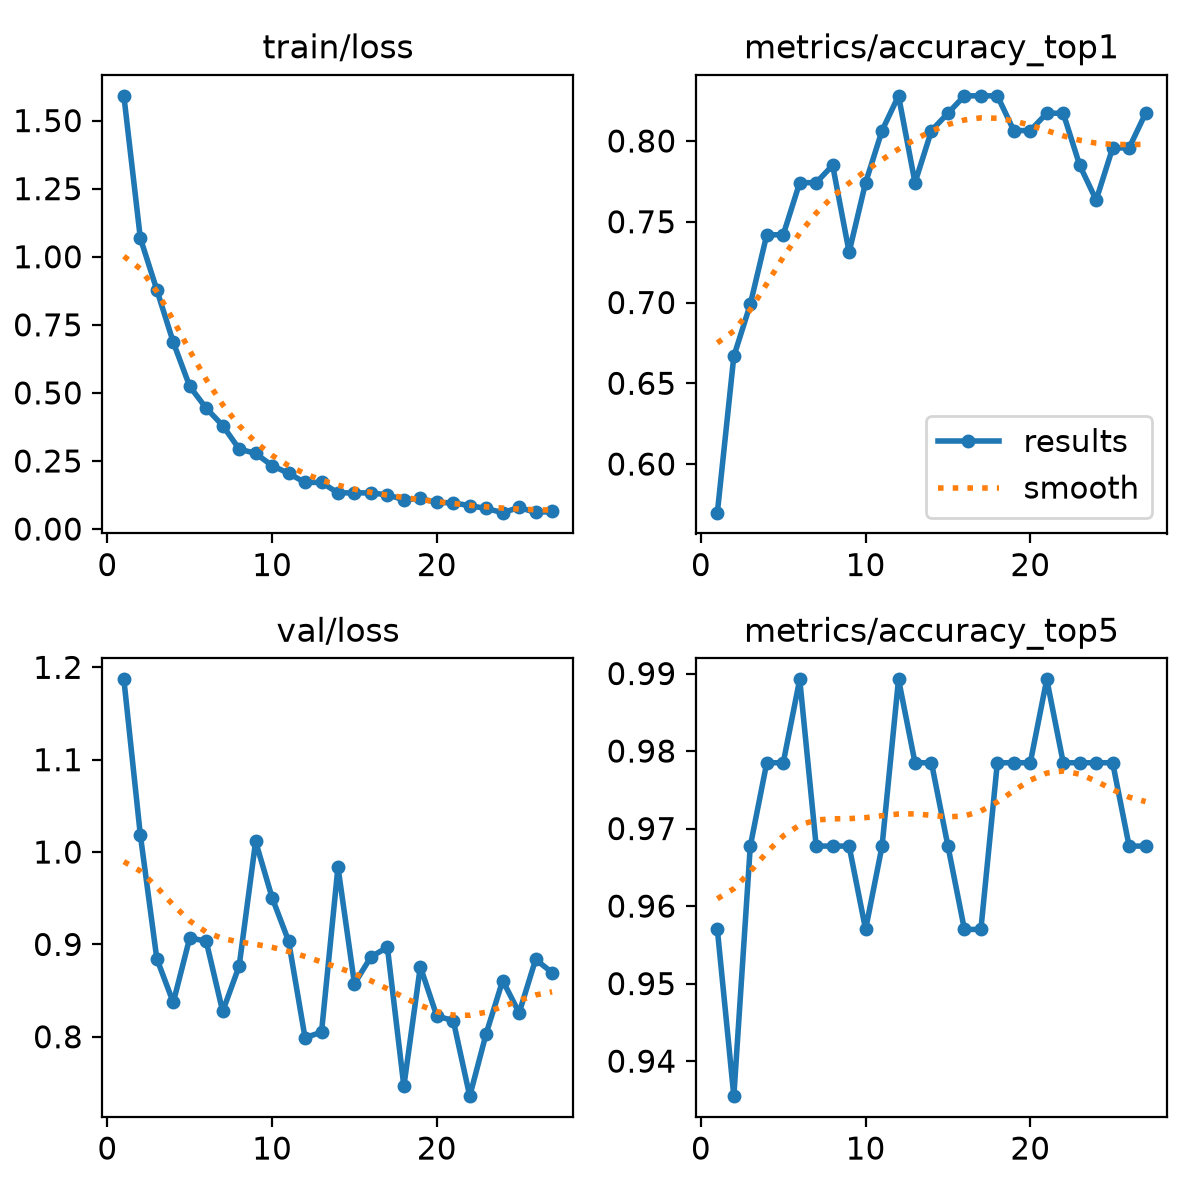

The table this chart was drawn from, first rows:
epoch, time, train/loss, metrics/accuracy_top1, metrics/accuracy_top5, val/loss, lr/pg0, lr/pg1, lr/pg2
1, 114.2, 1.591, 0.5699, 0.957, 1.187, 0.0001647, 0.0001647, 0.06722
2, 198.2, 1.069, 0.6667, 0.9355, 1.019, 0.0003204, 0.0003204, 0.03405
3, 280.5, 0.8786, 0.6989, 0.9677, 0.8846, 0.0004652, 0.0004652, 0.0008573
4, 362.9, 0.6861, 0.7419, 0.9785, 0.8371, 0.0004505, 0.0004505, 0.0004505
5, 448.9, 0.5239, 0.7419, 0.9785, 0.9072, 0.000434, 0.000434, 0.000434
6, 531.1, 0.4439, 0.7742, 0.9892, 0.9034, 0.0004175, 0.0004175, 0.0004175
7, 612.9, 0.3802, 0.7742, 0.9677, 0.8274, 0.000401, 0.000401, 0.000401
8, 694.7, 0.294, 0.785, 0.9677, 0.8766, 0.0003845, 0.0003845, 0.0003845
9, 776.4, 0.2777, 0.7312, 0.9677, 1.011, 0.000368, 0.000368, 0.000368
10, 858.4, 0.233, 0.7742, 0.957, 0.9506, 0.0003515, 0.0003515, 0.0003515
11, 940.4, 0.2045, 0.8065, 0.9677, 0.9038, 0.000335, 0.000335, 0.000335
12, 1022, 0.1711, 0.828, 0.9892, 0.7991, 0.0003185, 0.0003185, 0.0003185
13, 1104, 0.1714, 0.7742, 0.9785, 0.8049, 0.000302, 0.000302, 0.000302
14, 1185, 0.1326, 0.8065, 0.9785, 0.9837, 0.0002855, 0.0002855, 0.0002855
15, 1267, 0.1331, 0.8172, 0.9677, 0.8574, 0.000269, 0.000269, 0.000269
16, 1349, 0.1326, 0.828, 0.957, 0.8864, 0.0002525, 0.0002525, 0.0002525
17, 1431, 0.1257, 0.828, 0.957, 0.897, 0.000236, 0.000236, 0.000236
18, 1512, 0.1075, 0.828, 0.9785, 0.7464, 0.0002195, 0.0002195, 0.0002195
19, 1594, 0.1123, 0.8065, 0.9785, 0.8758, 0.000203, 0.000203, 0.000203
20, 1676, 0.09754, 0.8065, 0.9785, 0.8224, 0.0001865, 0.0001865, 0.0001865
21, 1758, 0.09632, 0.8172, 0.9892, 0.8175, 0.00017, 0.00017, 0.00017
22, 1840, 0.0858, 0.8172, 0.9785, 0.7357, 0.0001535, 0.0001535, 0.0001535
23, 1922, 0.0756, 0.785, 0.9785, 0.8035, 0.000137, 0.000137, 0.000137
24, 2004, 0.0602, 0.7634, 0.9785, 0.8609, 0.0001205, 0.0001205, 0.0001205
25, 2085, 0.07934, 0.7957, 0.9785, 0.8259, 0.000104, 0.000104, 0.000104
26, 2168, 0.06086, 0.7957, 0.9677, 0.8837, 8.75e-05, 8.75e-05, 8.75e-05
27, 2249, 0.06492, 0.8172, 0.9677, 0.8695, 7.1e-05, 7.1e-05, 7.1e-05
